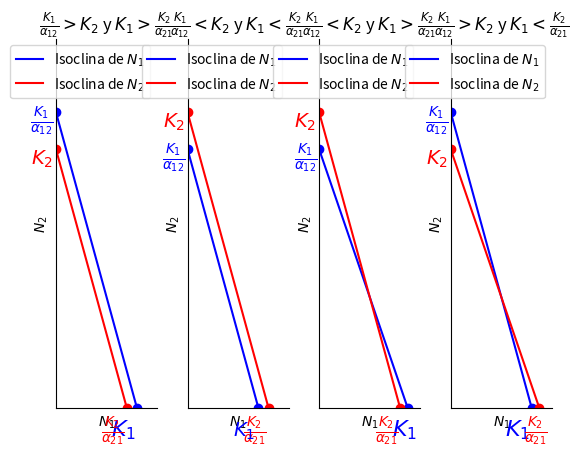

This figure's Python source:
import matplotlib.pyplot as plt
import numpy as np

# Define the parameters
K1 = 8
K2 = 7
alpha12 = 1
alpha21 = 1
alpha_21 = 0.8
alpha_12 = 0.8

# Define the functions
def i(N1):
    return K2 - alpha21*N1

def j(N1):
    return K1/alpha12 - N1/alpha12

def k(N1):
    return K2 - alpha_21*N1

# Generate N1 values
N1 = np.linspace(0, 10, 400)

# Generate i and j values
i_values = i(N1)
j_values = j(N1)
k_values = k(N1)

# Create the subplots
fig, axs = plt.subplots(1,4)

# Plot the lines with the isocline of N2 above the isocline of N1 for the first subplot
axs[0].plot(N1, j_values, color='blue', label=r'Isoclina de $N_{1}$')
axs[0].plot(N1, i_values, color='red', label=r'Isoclina de $N_{2}$')

# Mark the intersections with the axes for N1 isocline for the first subplot
axs[0].scatter([0, K1], [K1/alpha12, 0], color='blue')
axs[0].annotate(r'$\frac{K_1}{\alpha_{12}}$', (0, K1/alpha12), textcoords="offset points", xytext=(-10,-10), ha='center', color='blue', fontsize=14)
axs[0].annotate(r'$K_1$', (K1, 0), textcoords="offset points", xytext=(-10,-20), ha='center', color='blue', fontsize=16)

# Mark the intersections with the axes for N2 isocline for the first subplot
axs[0].scatter([0, K2/alpha21], [K2, 0], color='red')
axs[0].annotate(r'$K_2$', (0, K2), textcoords="offset points", xytext=(-10,-10), ha='center', color='red', fontsize=14)
axs[0].annotate(r'$\frac{K_2}{\alpha_{21}}$', (K2/alpha21, 0), textcoords="offset points", xytext=(-10,-20), ha='center', color='red', fontsize=14)
axs[0].set_title(r'$\frac{K_1}{\alpha_{12}} > K_2$ y $K_1 > \frac{K_2}{\alpha_{21}}$')

# Plot the lines with the isocline of N2 above the isocline of N1 for the second subplot
axs[1].plot(N1, i_values, color='blue', label=r'Isoclina de $N_{1}$')
axs[1].plot(N1, j_values, color='red', label=r'Isoclina de $N_{2}$')

# Mark the intersections with the axes for N1 isocline for the second subplot
axs[1].scatter([0, K1], [K1/alpha12, 0], color='red')
axs[1].annotate(r'$K_2$', (0, K1/alpha12), textcoords="offset points", xytext=(-10,-10), ha='center', color='red', fontsize=14)
axs[1].annotate(r'$\frac{K_2}{\alpha_{21}}$', (K1, 0), textcoords="offset points", xytext=(-10,-20), ha='center', color='red', fontsize=14)

# Mark the intersections with the axes for N2 isocline for the second subplot
axs[1].scatter([0, K2/alpha21], [K2, 0], color='blue')
axs[1].annotate(r'$\frac{K_1}{\alpha_{12}}$', (0, K2), textcoords="offset points", xytext=(-10,-10), ha='center', color='blue', fontsize=14)
axs[1].annotate(r'$K_1$', (K2/alpha21, 0), textcoords="offset points", xytext=(-10,-20), ha='center', color='blue', fontsize=14)
axs[1].set_title(r'$\frac{K_1}{\alpha_{12}} < K_2$ y $K_1 < \frac{K_2}{\alpha_{21}}$')


# Plot the lines with the isocline of N1 above the isocline of N2 for the third subplot
axs[2].plot(N1, k_values, color='blue', label=r'Isoclina de $N_{1}$')
axs[2].plot(N1, j_values, color='red', label=r'Isoclina de $N_{2}$')

# Mark the intersections with the axes for N1 isocline for the third subplot
axs[2].scatter([0, K2/alpha_21], [K2, 0], color='blue')
axs[2].annotate(r'$\frac{K_1}{\alpha_{12}}$', (0, K2), textcoords="offset points", xytext=(-10,-10), ha='center', color='blue', fontsize=14)
axs[2].annotate(r'$K_1$', (K2/alpha_21 +1, 0), textcoords="offset points", xytext=(-10,-20), ha='center', color='blue', fontsize=16)

# Mark the intersections with the axes for N2 isocline for the third subplot
axs[2].scatter([0, K1], [K1/alpha12, 0], color='red')
axs[2].annotate(r'$K_2$', (0, K1/alpha12), textcoords="offset points", xytext=(-10,-10), ha='center', color='red', fontsize=14)
axs[2].annotate(r'$\frac{K_2}{\alpha_{21}}$', (K1, 0), textcoords="offset points", xytext=(-10,-20), ha='center', color='red', fontsize=14)
axs[2].set_title(r'$\frac{K_1}{\alpha_{12}} < K_2$ y $K_1 > \frac{K_2}{\alpha_{21}}$')


# Plot the lines with the isocline of N1 above the isocline of N2 for the fourth subplot
axs[3].plot(N1, j_values, color='blue', label=r'Isoclina de $N_{1}$')
axs[3].plot(N1, k_values, color='red', label=r'Isoclina de $N_{2}$')

# Mark the intersections with the axes for N1 isocline for the fourth subplot
axs[3].scatter([0, K1], [K1/alpha12, 0], color='blue')
axs[3].annotate(r'$\frac{K_1}{\alpha_{12}}$', (0, K1/alpha12), textcoords="offset points", xytext=(-10,-10), ha='center', color='blue', fontsize=14)
axs[3].annotate(r'$K_1$', (K1, 0), textcoords="offset points", xytext=(-10,-20), ha='center', color='blue', fontsize=16)

# Mark the intersections with the axes for N2 isocline for the fourth subplot
axs[3].scatter([0, K2/alpha_21], [K2, 0], color='red')
axs[3].annotate(r'$K_2$', (0, K2), textcoords="offset points", xytext=(-10,-10), ha='center', color='red', fontsize=14)
axs[3].annotate(r'$\frac{K_2}{\alpha_{21}}$', (K2/alpha_21 +1, 0), textcoords="offset points", xytext=(-10,-20), ha='center', color='red', fontsize=14)
axs[3].set_title(r'$\frac{K_1}{\alpha_{12}} > K_2$ y $K_1 < \frac{K_2}{\alpha_{21}}$')


# Set common properties for both subplots
for ax in axs:
    ax.set_xticks([])
    ax.set_yticks([])
    ax.spines['left'].set_position('zero')
    ax.spines['bottom'].set_position('zero')
    ax.spines['right'].set_color('none')
    ax.spines['top'].set_color('none')
    ax.set_xlim(0, 10)
    ax.set_ylim(0, 10)
    ax.set_xlabel(r'$N_{1}$')
    ax.set_ylabel(r'$N_{2}$')
    ax.legend()
    ax.grid(True)

plt.subplots_adjust(wspace=0.3, hspace=0.1)
plt.show()